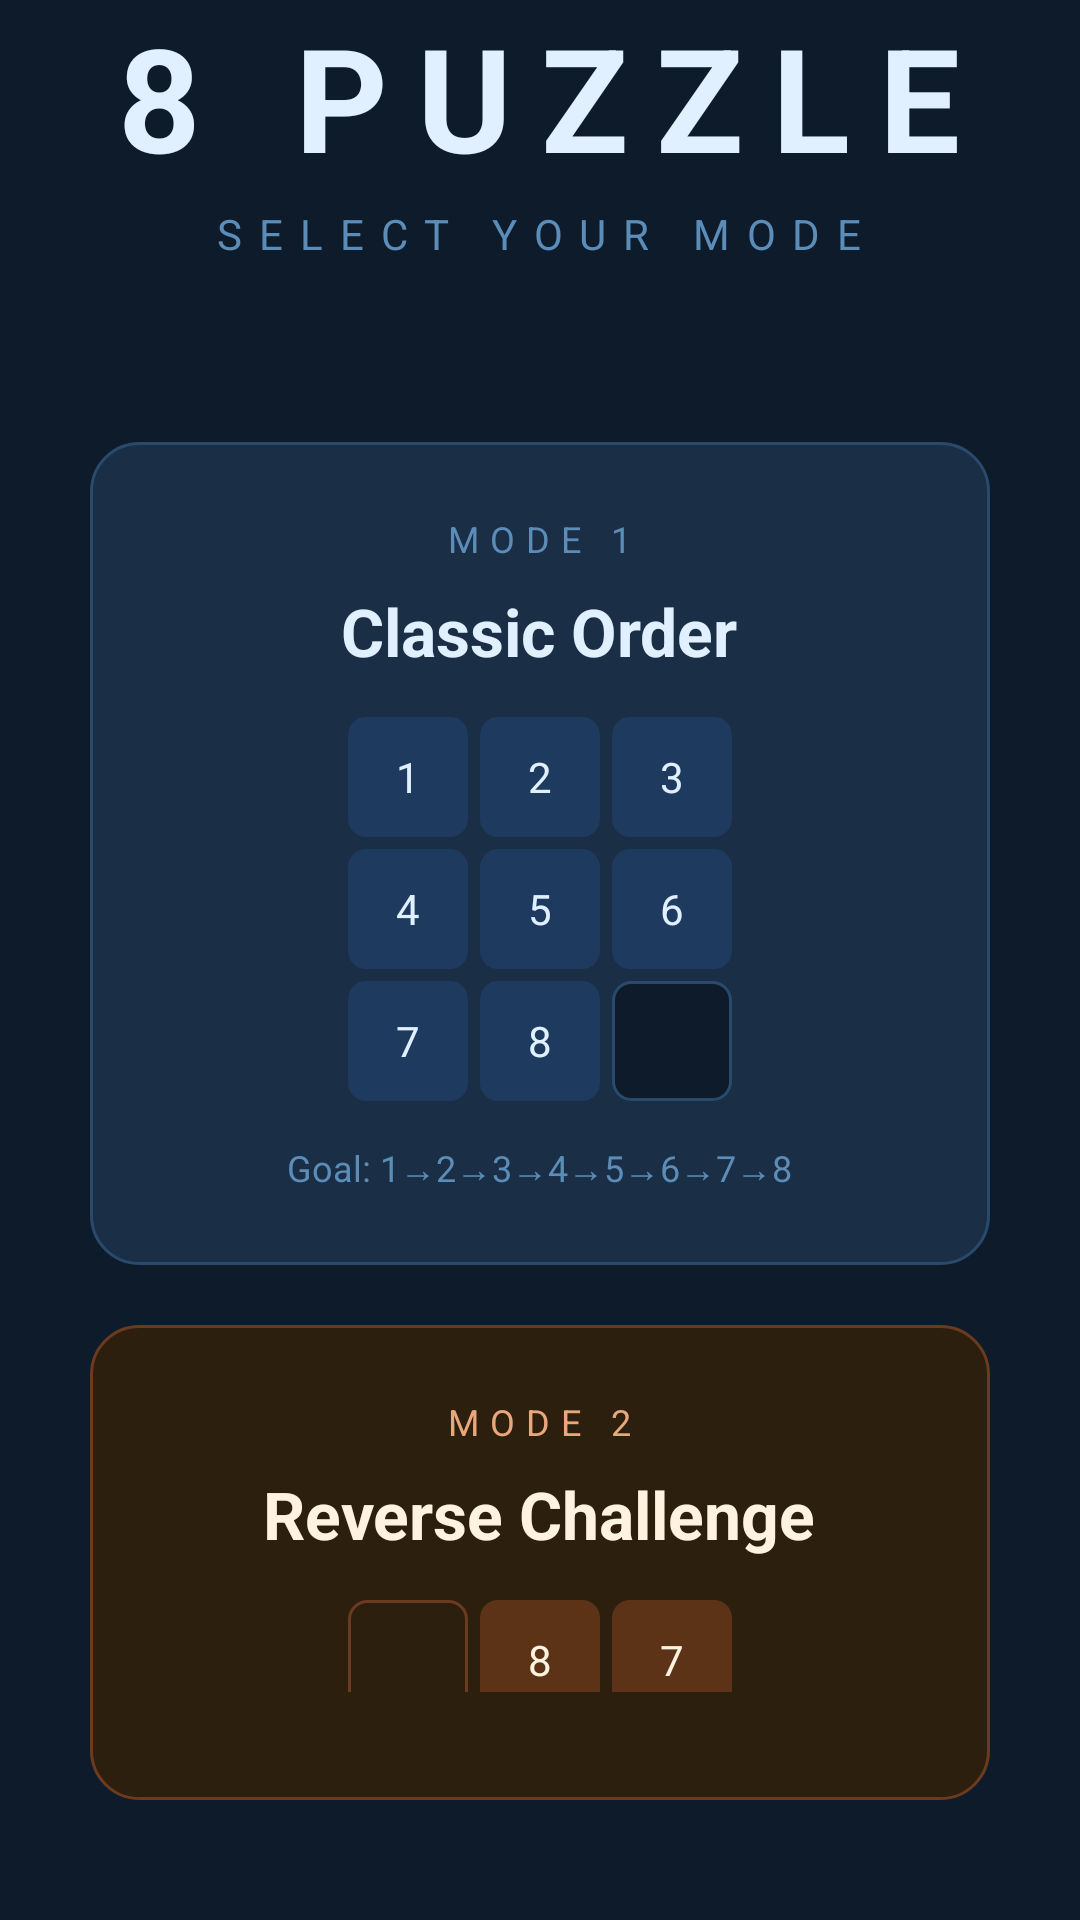

Produce the Android XML layout that renders to this screen, including the resource entries it uses.
<!-- AndroidManifest.xml: application theme Theme.AppCompat.Light.NoActionBar -->
<!-- res/layout/activity_mode_select.xml -->
<?xml version="1.0" encoding="utf-8"?>
<LinearLayout xmlns:android="http://schemas.android.com/apk/res/android"
    android:layout_width="match_parent"
    android:layout_height="match_parent"
    android:orientation="vertical"
    android:background="#0D1B2A"
    android:gravity="center">

    
    <TextView
        android:layout_width="wrap_content"
        android:layout_height="wrap_content"
        android:text="8 PUZZLE"
        android:textColor="#E0F0FF"
        android:textSize="48sp"
        android:textStyle="bold"
        android:letterSpacing="0.2"
        android:layout_marginBottom="4dp"/>

    <TextView
        android:layout_width="wrap_content"
        android:layout_height="wrap_content"
        android:text="SELECT YOUR MODE"
        android:textColor="#5B8DB8"
        android:textSize="14sp"
        android:letterSpacing="0.4"
        android:layout_marginBottom="60dp"/>

    
    <LinearLayout
        android:id="@+id/cardMode1"
        android:layout_width="300dp"
        android:layout_height="wrap_content"
        android:orientation="vertical"
        android:background="@drawable/card_bg_blue"
        android:padding="24dp"
        android:layout_marginBottom="20dp"
        android:gravity="center">

        <TextView
            android:layout_width="wrap_content"
            android:layout_height="wrap_content"
            android:text="MODE 1"
            android:textColor="#5B8DB8"
            android:textSize="12sp"
            android:letterSpacing="0.3"
            android:layout_marginBottom="8dp"/>

        <TextView
            android:layout_width="wrap_content"
            android:layout_height="wrap_content"
            android:text="Classic Order"
            android:textColor="#E0F0FF"
            android:textSize="22sp"
            android:textStyle="bold"
            android:layout_marginBottom="12dp"/>

        
        <GridLayout
            android:layout_width="wrap_content"
            android:layout_height="wrap_content"
            android:columnCount="3"
            android:rowCount="3"
            android:layout_marginBottom="12dp">

            <TextView android:layout_width="40dp" android:layout_height="40dp" android:text="1" android:gravity="center" android:textColor="#E0F0FF" android:background="@drawable/mini_tile_bg" android:layout_margin="2dp"/>
            <TextView android:layout_width="40dp" android:layout_height="40dp" android:text="2" android:gravity="center" android:textColor="#E0F0FF" android:background="@drawable/mini_tile_bg" android:layout_margin="2dp"/>
            <TextView android:layout_width="40dp" android:layout_height="40dp" android:text="3" android:gravity="center" android:textColor="#E0F0FF" android:background="@drawable/mini_tile_bg" android:layout_margin="2dp"/>
            <TextView android:layout_width="40dp" android:layout_height="40dp" android:text="4" android:gravity="center" android:textColor="#E0F0FF" android:background="@drawable/mini_tile_bg" android:layout_margin="2dp"/>
            <TextView android:layout_width="40dp" android:layout_height="40dp" android:text="5" android:gravity="center" android:textColor="#E0F0FF" android:background="@drawable/mini_tile_bg" android:layout_margin="2dp"/>
            <TextView android:layout_width="40dp" android:layout_height="40dp" android:text="6" android:gravity="center" android:textColor="#E0F0FF" android:background="@drawable/mini_tile_bg" android:layout_margin="2dp"/>
            <TextView android:layout_width="40dp" android:layout_height="40dp" android:text="7" android:gravity="center" android:textColor="#E0F0FF" android:background="@drawable/mini_tile_bg" android:layout_margin="2dp"/>
            <TextView android:layout_width="40dp" android:layout_height="40dp" android:text="8" android:gravity="center" android:textColor="#E0F0FF" android:background="@drawable/mini_tile_bg" android:layout_margin="2dp"/>
            <TextView android:layout_width="40dp" android:layout_height="40dp" android:text="" android:gravity="center" android:background="@drawable/mini_tile_empty" android:layout_margin="2dp"/>
        </GridLayout>

        <TextView
            android:layout_width="wrap_content"
            android:layout_height="wrap_content"
            android:text="Goal: 1→2→3→4→5→6→7→8"
            android:textColor="#5B8DB8"
            android:textSize="12sp"/>
    </LinearLayout>

    
    <LinearLayout
        android:id="@+id/cardMode2"
        android:layout_width="300dp"
        android:layout_height="wrap_content"
        android:orientation="vertical"
        android:background="@drawable/card_bg_orange"
        android:padding="24dp"
        android:layout_marginBottom="40dp"
        android:gravity="center">

        <TextView
            android:layout_width="wrap_content"
            android:layout_height="wrap_content"
            android:text="MODE 2"
            android:textColor="#E8A87C"
            android:textSize="12sp"
            android:letterSpacing="0.3"
            android:layout_marginBottom="8dp"/>

        <TextView
            android:layout_width="wrap_content"
            android:layout_height="wrap_content"
            android:text="Reverse Challenge"
            android:textColor="#FFF3E0"
            android:textSize="22sp"
            android:textStyle="bold"
            android:layout_marginBottom="12dp"/>

        
        <GridLayout
            android:layout_width="wrap_content"
            android:layout_height="wrap_content"
            android:columnCount="3"
            android:rowCount="3"
            android:layout_marginBottom="12dp">

            <TextView android:layout_width="40dp" android:layout_height="40dp" android:text="" android:gravity="center" android:background="@drawable/mini_tile_empty_orange" android:layout_margin="2dp"/>
            <TextView android:layout_width="40dp" android:layout_height="40dp" android:text="8" android:gravity="center" android:textColor="#FFF3E0" android:background="@drawable/mini_tile_bg_orange" android:layout_margin="2dp"/>
            <TextView android:layout_width="40dp" android:layout_height="40dp" android:text="7" android:gravity="center" android:textColor="#FFF3E0" android:background="@drawable/mini_tile_bg_orange" android:layout_margin="2dp"/>
            <TextView android:layout_width="40dp" android:layout_height="40dp" android:text="6" android:gravity="center" android:textColor="#FFF3E0" android:background="@drawable/mini_tile_bg_orange" android:layout_margin="2dp"/>
            <TextView android:layout_width="40dp" android:layout_height="40dp" android:text="5" android:gravity="center" android:textColor="#FFF3E0" android:background="@drawable/mini_tile_bg_orange" android:layout_margin="2dp"/>
            <TextView android:layout_width="40dp" android:layout_height="40dp" android:text="4" android:gravity="center" android:textColor="#FFF3E0" android:background="@drawable/mini_tile_bg_orange" android:layout_margin="2dp"/>
            <TextView android:layout_width="40dp" android:layout_height="40dp" android:text="3" android:gravity="center" android:textColor="#FFF3E0" android:background="@drawable/mini_tile_bg_orange" android:layout_margin="2dp"/>
            <TextView android:layout_width="40dp" android:layout_height="40dp" android:text="2" android:gravity="center" android:textColor="#FFF3E0" android:background="@drawable/mini_tile_bg_orange" android:layout_margin="2dp"/>
            <TextView android:layout_width="40dp" android:layout_height="40dp" android:text="1" android:gravity="center" android:textColor="#FFF3E0" android:background="@drawable/mini_tile_bg_orange" android:layout_margin="2dp"/>
        </GridLayout>

        <TextView
            android:layout_width="wrap_content"
            android:layout_height="wrap_content"
            android:text="Goal: 8→7→6→5→4→3→2→1"
            android:textColor="#E8A87C"
            android:textSize="12sp"/>
    </LinearLayout>

</LinearLayout>
<!-- resources referenced by this layout -->
<resources>
  <!-- drawable card_bg_blue (drawable) -->
  <?xml version="1.0" encoding="utf-8"?>
  <shape xmlns:android="http://schemas.android.com/apk/res/android">
      <solid android:color="#1A2E45"/>
      <corners android:radius="16dp"/>
      <stroke android:width="1dp" android:color="#2A4A6B"/>
  </shape>
  <!-- drawable card_bg_orange (drawable) -->
  <?xml version="1.0" encoding="utf-8"?>
  <shape xmlns:android="http://schemas.android.com/apk/res/android">
      <solid android:color="#2D1F0E"/>
      <corners android:radius="16dp"/>
      <stroke android:width="1dp" android:color="#6B3A1F"/>
  </shape>
  <!-- drawable mini_tile_bg (drawable) -->
  <?xml version="1.0" encoding="utf-8"?>
  <shape xmlns:android="http://schemas.android.com/apk/res/android">
      <solid android:color="#1E3A5F"/>
      <corners android:radius="6dp"/>
  </shape>
  <!-- drawable mini_tile_bg_orange (drawable) -->
  <?xml version="1.0" encoding="utf-8"?>
  <shape xmlns:android="http://schemas.android.com/apk/res/android">
      <solid android:color="#5C3317"/>
      <corners android:radius="6dp"/>
  </shape>
  <!-- drawable mini_tile_empty (drawable) -->
  <?xml version="1.0" encoding="utf-8"?>
  <shape xmlns:android="http://schemas.android.com/apk/res/android">
      <solid android:color="#0D1B2A"/>
      <corners android:radius="6dp"/>
      <stroke android:width="1dp" android:color="#2A4A6B"/>
  </shape>
  <!-- drawable mini_tile_empty_orange (drawable) -->
  <?xml version="1.0" encoding="utf-8"?>
  <shape xmlns:android="http://schemas.android.com/apk/res/android">
      <solid android:color="#2D1F0E"/>
      <corners android:radius="6dp"/>
      <stroke android:width="1dp" android:color="#6B3A1F"/>
  </shape>
</resources>
